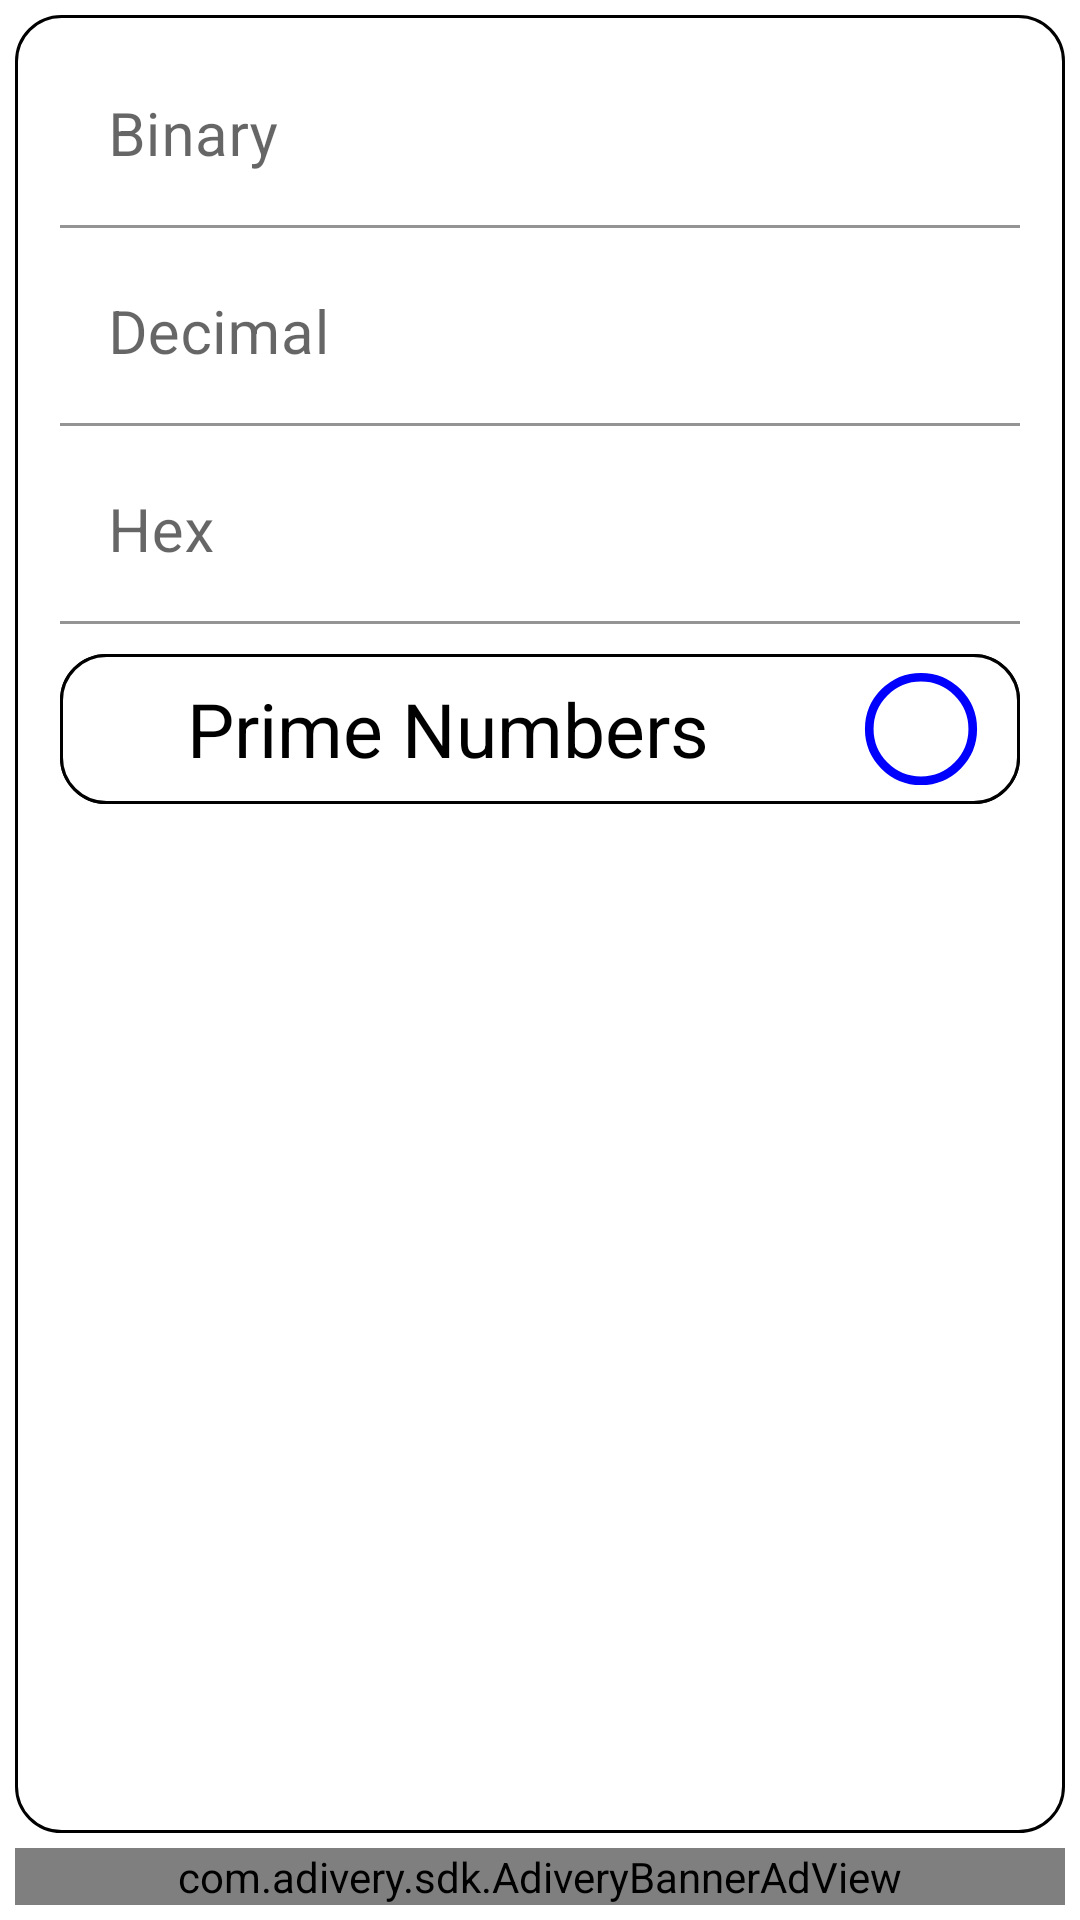

Here is an Android app screen rendered from its layout file. Give the layout XML and the strings, colors and styles it references.
<!-- AndroidManifest.xml: application theme Theme.MetaMath -->
<!-- res/layout/fragment_numeric_base.xml -->
<?xml version="1.0" encoding="utf-8"?>
<RelativeLayout xmlns:android="http://schemas.android.com/apk/res/android"
    xmlns:tools="http://schemas.android.com/tools"
    android:layout_width="match_parent"
    android:layout_height="match_parent"
    xmlns:app="http://schemas.android.com/apk/res-auto"
    tools:context=".MainFragments.NumericBase.FragmentNumericBase">

    

    <ScrollView
        android:layout_above="@id/banner_ad"
        android:layout_width="match_parent"
        android:layout_height="match_parent"
        android:background="@drawable/bg_shape_006"
        android:layout_margin="5dp"
        android:padding="10dp">

        <LinearLayout
            android:layout_width="match_parent"
            android:layout_height="match_parent"
            android:orientation="vertical">

            <com.google.android.material.textfield.TextInputLayout
                android:id="@+id/TextInputLayout_Binary"
                android:layout_width="match_parent"
                android:layout_height="wrap_content"
                android:background="@color/colorless"
                android:layout_marginLeft="5dp"
                android:layout_marginRight="5dp"
                android:layout_marginBottom="5dp"
                android:visibility="visible">

                <EditText
                    android:id="@+id/EditText_Binary"
                    android:layout_width="match_parent"
                    android:layout_height="match_parent"
                    android:text=""
                    android:textColor="@color/black"
                    android:textSize="20dp"
                    android:textStyle="normal"
                    android:textAllCaps="false"
                    android:textAlignment="center"
                    android:inputType="number"
                    android:hint="Binary"
                    android:background="@color/colorless"
                    android:visibility="visible"
                    android:clickable="true"
                    android:focusable="true"/>

            </com.google.android.material.textfield.TextInputLayout>

            <com.google.android.material.textfield.TextInputLayout
                android:id="@+id/TextInputLayout_Octal"
                android:layout_width="match_parent"
                android:layout_height="wrap_content"
                android:background="@color/colorless"
                android:layout_marginLeft="5dp"
                android:layout_marginRight="5dp"
                android:layout_marginBottom="5dp"
                android:visibility="gone">

                <EditText
                    android:id="@+id/EditText_Octal"
                    android:layout_width="match_parent"
                    android:layout_height="match_parent"
                    android:text=""
                    android:textColor="@color/black"
                    android:textSize="20dp"
                    android:textStyle="normal"
                    android:textAllCaps="false"
                    android:textAlignment="center"
                    android:inputType="number"
                    android:hint="Octal"
                    android:background="@color/colorless"
                    android:visibility="visible"
                    android:clickable="true"
                    android:focusable="true"/>

            </com.google.android.material.textfield.TextInputLayout>

            <com.google.android.material.textfield.TextInputLayout
                android:id="@+id/TextInputLayout_Decimal"
                android:layout_width="match_parent"
                android:layout_height="wrap_content"
                android:background="@color/colorless"
                android:layout_marginLeft="5dp"
                android:layout_marginRight="5dp"
                android:layout_marginBottom="5dp"
                android:visibility="visible">

                <EditText
                    android:id="@+id/EditText_Decimal"
                    android:layout_width="match_parent"
                    android:layout_height="match_parent"
                    android:text=""
                    android:textColor="@color/black"
                    android:textSize="20dp"
                    android:textStyle="normal"
                    android:textAllCaps="false"
                    android:textAlignment="center"
                    android:inputType="number"
                    android:hint="Decimal"
                    android:background="@color/colorless"
                    android:visibility="visible"
                    android:layout_weight="1"/>

            </com.google.android.material.textfield.TextInputLayout>

            <com.google.android.material.textfield.TextInputLayout
                android:id="@+id/TextInputLayout_Hex"
                android:layout_width="match_parent"
                android:layout_height="wrap_content"
                android:background="@color/colorless"
                android:layout_marginLeft="5dp"
                android:layout_marginRight="5dp"
                android:layout_marginBottom="5dp"
                android:visibility="visible">

                <EditText
                    android:id="@+id/EditText_Hex"
                    android:layout_width="match_parent"
                    android:layout_height="match_parent"
                    android:text=""
                    android:textColor="@color/black"
                    android:textSize="20dp"
                    android:textStyle="normal"
                    android:inputType="text"
                    android:textAlignment="center"
                    android:hint="Hex"
                    android:background="@color/colorless"
                    android:visibility="visible"
                    android:clickable="true"
                    android:focusable="true"
                    android:imeOptions="actionSend"/>

            </com.google.android.material.textfield.TextInputLayout>

            <TextView
                android:id="@+id/TextView_Roman_Number"
                android:layout_width="match_parent"
                android:layout_height="wrap_content"
                android:text=""
                android:textColor="@color/black"
                android:textSize="25dp"
                android:textStyle="normal"
                android:textAllCaps="false"
                android:textAlignment="center"
                android:hint="Roman Number"
                android:background="@drawable/bg_shape_006"
                android:visibility="gone"
                android:clickable="true"
                android:focusable="true"
                android:layout_margin="5dp"
                android:padding="10dp"/>

            <LinearLayout
                android:layout_width="match_parent"
                android:layout_height="wrap_content"
                android:orientation="vertical"
                android:background="@drawable/bg_shape_006"
                android:layout_margin="5dp">

                <LinearLayout
                    android:layout_width="match_parent"
                    android:layout_height="50dp"
                    android:orientation="horizontal"
                    android:weightSum="10"
                    android:background="@drawable/bg_shape_006">

                    <TextView
                        android:id="@+id/TextView_PrimeNumbers"
                        android:layout_width="0dp"
                        android:layout_height="match_parent"
                        android:layout_weight="8"
                        android:text="Prime Numbers"
                        android:textColor="@color/black"
                        android:textSize="25dp"
                        android:textStyle="normal"
                        android:textAllCaps="false"
                        android:textAlignment="center"
                        android:layout_gravity="center_vertical"
                        android:gravity="center_vertical"
                        android:hint=""
                        android:visibility="visible"
                        android:padding="5dp"
                        android:layout_marginLeft="5dp"
                        android:ellipsize="marquee"
                        android:fadingEdge="horizontal"
                        android:marqueeRepeatLimit="marquee_forever"
                        android:scrollHorizontally="true"
                        android:singleLine="true"
                        android:clickable="false"
                        android:focusable="false"/>

                    <ImageView
                        android:id="@+id/ImageView_PrimeNumbers"
                        android:layout_width="0dp"
                        android:layout_height="match_parent"
                        android:layout_gravity="center"
                        android:layout_margin="2dp"
                        android:layout_weight="2"
                        android:clickable="true"
                        android:focusable="true"
                        android:src="@drawable/ic_nub_non"
                        android:visibility="visible" />

                </LinearLayout>

                <TextView
                    android:id="@+id/TextView_Decomposition"
                    android:layout_width="match_parent"
                    android:layout_height="wrap_content"
                    android:text=""
                    android:textColor="@color/black"
                    android:textSize="25dp"
                    android:textStyle="normal"
                    android:textAllCaps="false"
                    android:textAlignment="center"
                    android:layout_gravity="center"
                    android:gravity="center"
                    android:hint=""
                    android:visibility="gone"
                    android:clickable="true"
                    android:focusable="true"
                    android:padding="5dp"/>

            </LinearLayout>

        </LinearLayout>

    </ScrollView>

    <com.adivery.sdk.AdiveryBannerAdView
        android:layout_width="match_parent"
        android:layout_height="wrap_content"
        android:id="@+id/banner_ad"
        app:placement_id="9de00226-3884-41c2-b9ca-a1e4b7462df4"
        app:banner_size="smart_banner"
        android:layout_alignParentBottom="true"
        android:layout_centerInParent="true"
        android:layout_marginBottom="5dp"
        android:layout_marginRight="5dp"
        android:layout_marginLeft="5dp"/>

</RelativeLayout>
<!-- resources referenced by this layout -->
<resources>
  <color name="black">#FF000000</color>
  <color name="colorless">#00000000</color>
  <!-- drawable bg_shape_006 (drawable) -->
  <?xml version="1.0" encoding="utf-8"?>
  <shape xmlns:android="http://schemas.android.com/apk/res/android">
  
      <corners
          android:topLeftRadius="15dp"
          android:topRightRadius="15dp"
          android:bottomRightRadius="15dp"
          android:bottomLeftRadius="15dp"/>
  
      <gradient
          android:angle="45"
          android:startColor="@color/white"
          android:centerColor="@color/white"
          android:endColor="@color/white" />
  
      <stroke
          android:color="@color/black"
          android:width="1dp"/>
  
  </shape>
  <!-- drawable ic_nub_non (drawable) -->
  <vector xmlns:android="http://schemas.android.com/apk/res/android"
      android:width="192dp"
      android:height="192dp"
      android:viewportWidth="256"
      android:viewportHeight="256">
    <path
        android:pathData="M128,128m-96,0a96,96 0,1 1,192 0a96,96 0,1 1,-192 0"
        android:strokeWidth="16"
        android:fillColor="#00000000"
        android:strokeColor="@color/dark_blue"/>
  </vector>
  <style name="Theme.MetaMath" parent="Theme.MaterialComponents.DayNight.NoActionBar">
          
          <item name="colorPrimary">@color/black</item>
          <item name="colorPrimaryVariant">@color/black</item>
          <item name="colorOnPrimary">@color/black</item>
          
          <item name="colorSecondary">@color/black</item>
          <item name="colorSecondaryVariant">@color/black</item>
          <item name="colorOnSecondary">@color/black</item>
          
          <item name="android:statusBarColor">?attr/colorPrimaryVariant</item>
          
      </style>
  <color name="white">#FFFFFFFF</color>
  <color name="dark_blue">#FF0000FF</color>
</resources>
